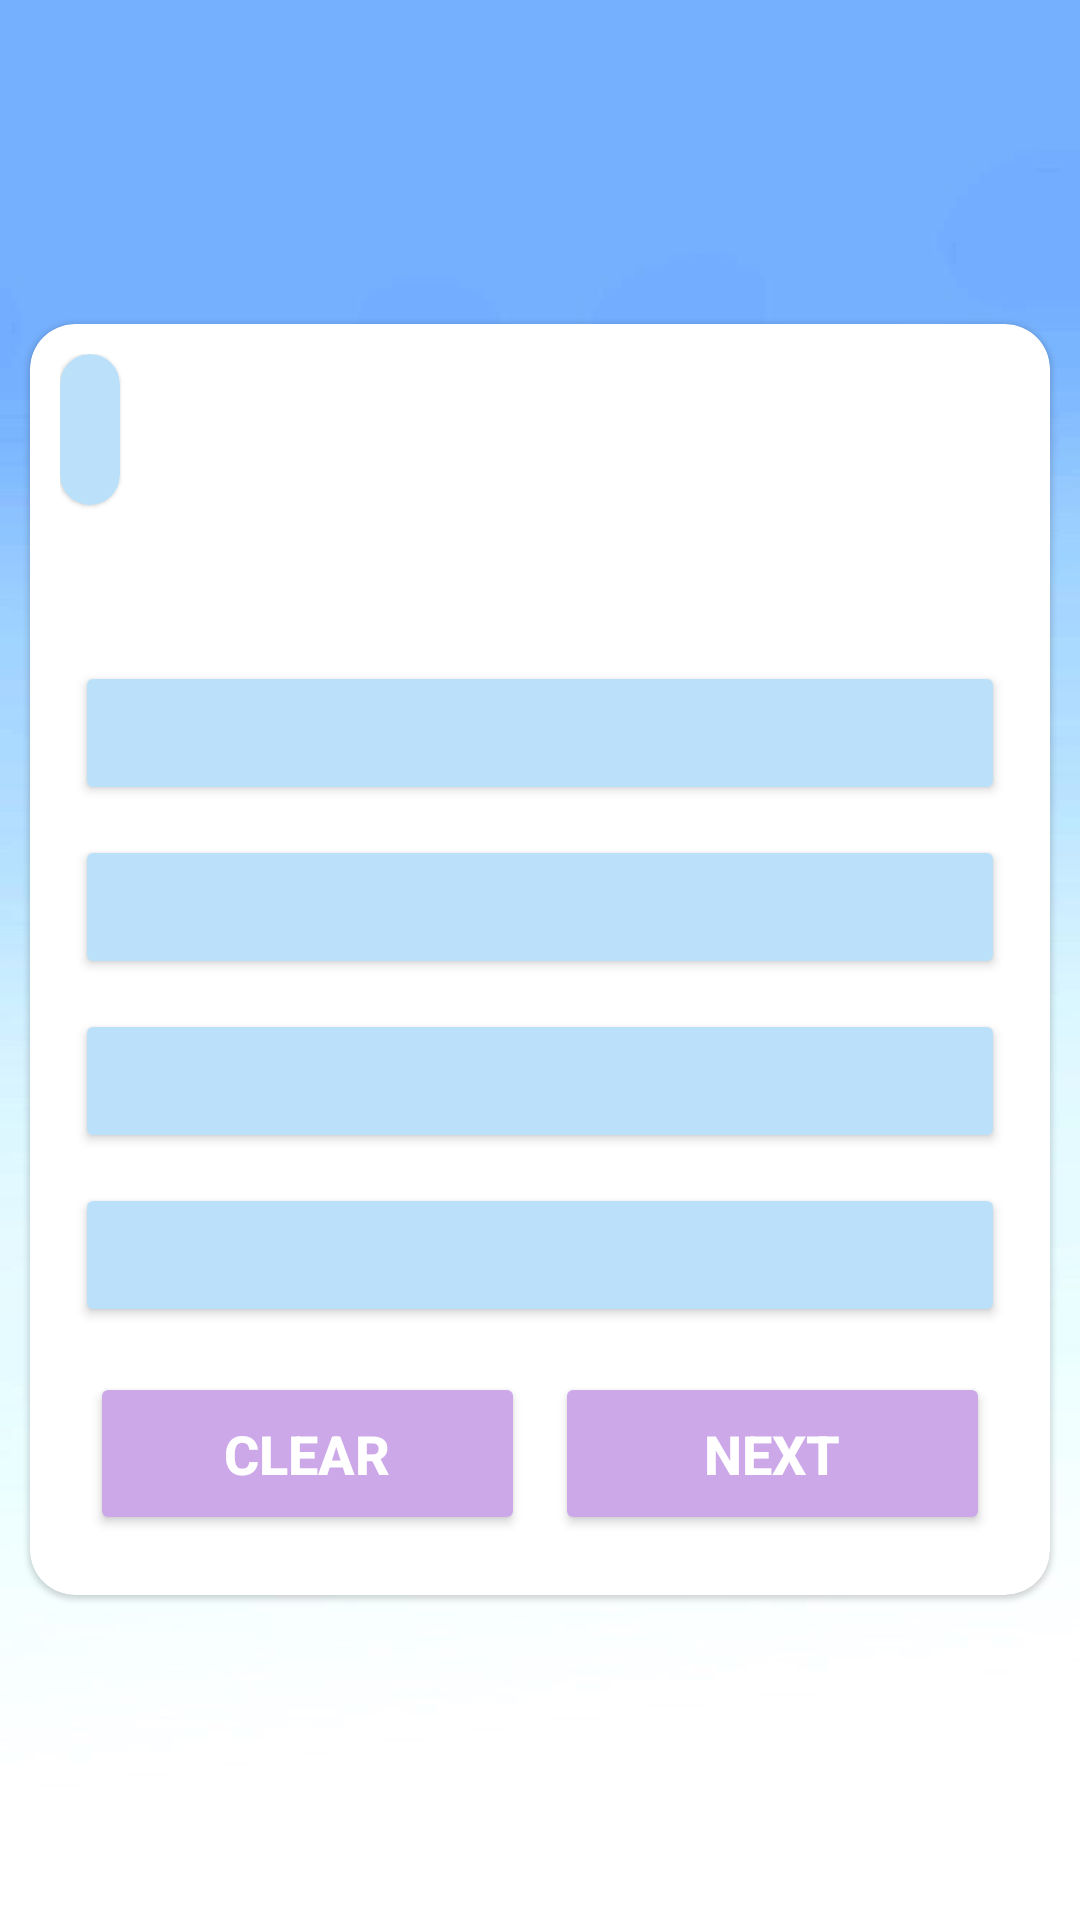

Reconstruct the res/layout file that produces this screen, plus the resources it refers to.
<!-- AndroidManifest.xml: application theme Theme.BrainTest -->
<!-- res/layout/activity_question_display.xml -->
<?xml version="1.0" encoding="utf-8"?>
<LinearLayout xmlns:android="http://schemas.android.com/apk/res/android"
    xmlns:app="http://schemas.android.com/apk/res-auto"
    xmlns:tools="http://schemas.android.com/tools"
    android:layout_width="match_parent"
    android:layout_height="match_parent"
    android:orientation="vertical"
    android:gravity="center"
    android:background="@drawable/bg2"
    tools:context=".QuestionDisplayActivity">

    <com.google.android.material.card.MaterialCardView
        android:layout_width="match_parent"
        android:layout_height="wrap_content"
        app:cardCornerRadius="15dp"
        android:layout_margin="10dp">

        <LinearLayout
            android:layout_width="match_parent"
            android:layout_height="wrap_content"
            android:padding="10dp"
            android:orientation="vertical">

            <com.google.android.material.card.MaterialCardView
                android:layout_width="wrap_content"
                android:layout_height="wrap_content"
                app:cardCornerRadius="10dp"
                android:backgroundTint="#BBE1FA">

                <TextView
                    android:id="@+id/tvQuestionNum"
                    android:layout_width="wrap_content"
                    android:layout_height="wrap_content"
                    android:layout_gravity="center_vertical"
                    android:layout_marginHorizontal="5dp"
                    android:padding="5dp"
                    tools:text="@string/question_no"
                    android:textColor="@color/white"
                    android:textSize="30sp"
                    android:textStyle="bold" />
            </com.google.android.material.card.MaterialCardView>

            <TextView
                android:id="@+id/tvQuestion"
                android:layout_width="match_parent"
                android:layout_height="wrap_content"
                android:textStyle="italic|bold"
                tools:text="Question"
                android:textSize="20sp"
                android:layout_marginVertical="10dp"
                />

            <Button
                android:id="@+id/btnOption1"
                android:layout_width="match_parent"
                android:layout_height="wrap_content"
                tools:text="Option 1"
                android:textSize="16sp"
                android:padding="10dp"
                android:layout_margin="5dp"
                android:textColor="#4f4f4f"
                android:backgroundTint="#BBE1FA"
                android:onClick="setOption" />

            <Button
                android:id="@+id/btnOption2"
                android:layout_width="match_parent"
                android:layout_height="wrap_content"
                tools:text="Option 2"
                android:textSize="16sp"
                android:padding="10dp"
                android:layout_margin="5dp"
                android:textColor="#4f4f4f"
                android:backgroundTint="#BBE1FA"
                android:onClick="setOption"
                />
            <Button
                android:id="@+id/btnOption3"
                android:layout_width="match_parent"
                android:layout_height="wrap_content"
                tools:text="Option 3"
                android:textSize="16sp"
                android:padding="10dp"
                android:layout_margin="5dp"
                android:textColor="#4f4f4f"
                android:backgroundTint="#BBE1FA"
                android:onClick="setOption"
                />
            <Button
                android:id="@+id/btnOption4"
                android:layout_width="match_parent"
                android:layout_height="wrap_content"
                tools:text="Option 4"
                android:textSize="16sp"
                android:padding="10dp"
                android:layout_margin="5dp"
                android:textColor="#4f4f4f"
                android:backgroundTint="#BBE1FA"
                android:onClick="setOption"
                />

            <LinearLayout
                android:layout_width="match_parent"
                android:layout_height="wrap_content"
                android:layout_margin="10dp"

                android:orientation="horizontal">
                <Button
                    android:id="@+id/btnClear"
                    android:layout_width="0dp"
                    android:layout_height="wrap_content"
                    android:layout_weight="1"
                    android:layout_marginEnd="5dp"
                    android:text="@string/clear"
                    android:textSize="18sp"
                    android:textStyle="bold"
                    android:padding="15dp"
                    android:textColor="@color/white"
                    android:backgroundTint="@color/c1"
                    />
                <Button
                    android:id="@+id/btnNext"
                    android:layout_width="0dp"
                    android:layout_height="wrap_content"
                    android:layout_weight="1"
                    android:text="@string/next"
                    android:textStyle="bold"
                    android:padding="15dp"
                    android:textSize="18sp"
                    android:layout_marginStart="5dp"
                    android:textColor="@color/white"
                    android:backgroundTint="@color/c1"
                    />
            </LinearLayout>

        </LinearLayout>

    </com.google.android.material.card.MaterialCardView>

</LinearLayout>
<!-- resources referenced by this layout -->
<resources>
  <color name="c1">#CCA8E9</color>
  <color name="white">#FFFFFFFF</color>
  <!-- drawable bg2: jpg bitmap (drawable-v24, 13235 bytes) -->
  <string name="clear">Clear</string>
  <string name="next">Next</string>
  <string name="question_no">Question no.</string>
  <style name="Theme.BrainTest" parent="Theme.MaterialComponents.DayNight.NoActionBar">
          
          <item name="colorPrimary">#ccB185FF</item>
          <item name="colorPrimaryVariant">#ccB185FF</item>
          <item name="colorOnPrimary">@color/white</item>
          
          <item name="colorSecondary">@color/teal_200</item>
          <item name="colorSecondaryVariant">@color/teal_700</item>
          <item name="colorOnSecondary">@color/black</item>
          
          <item name="android:windowSoftInputMode">adjustResize</item>
          
          <item name="android:statusBarColor" tools:targetApi="l">?attr/colorPrimaryVariant</item>
          
      </style>
  <color name="teal_200">#FF03DAC5</color>
  <color name="teal_700">#FF018786</color>
  <color name="black">#FF000000</color>
</resources>
